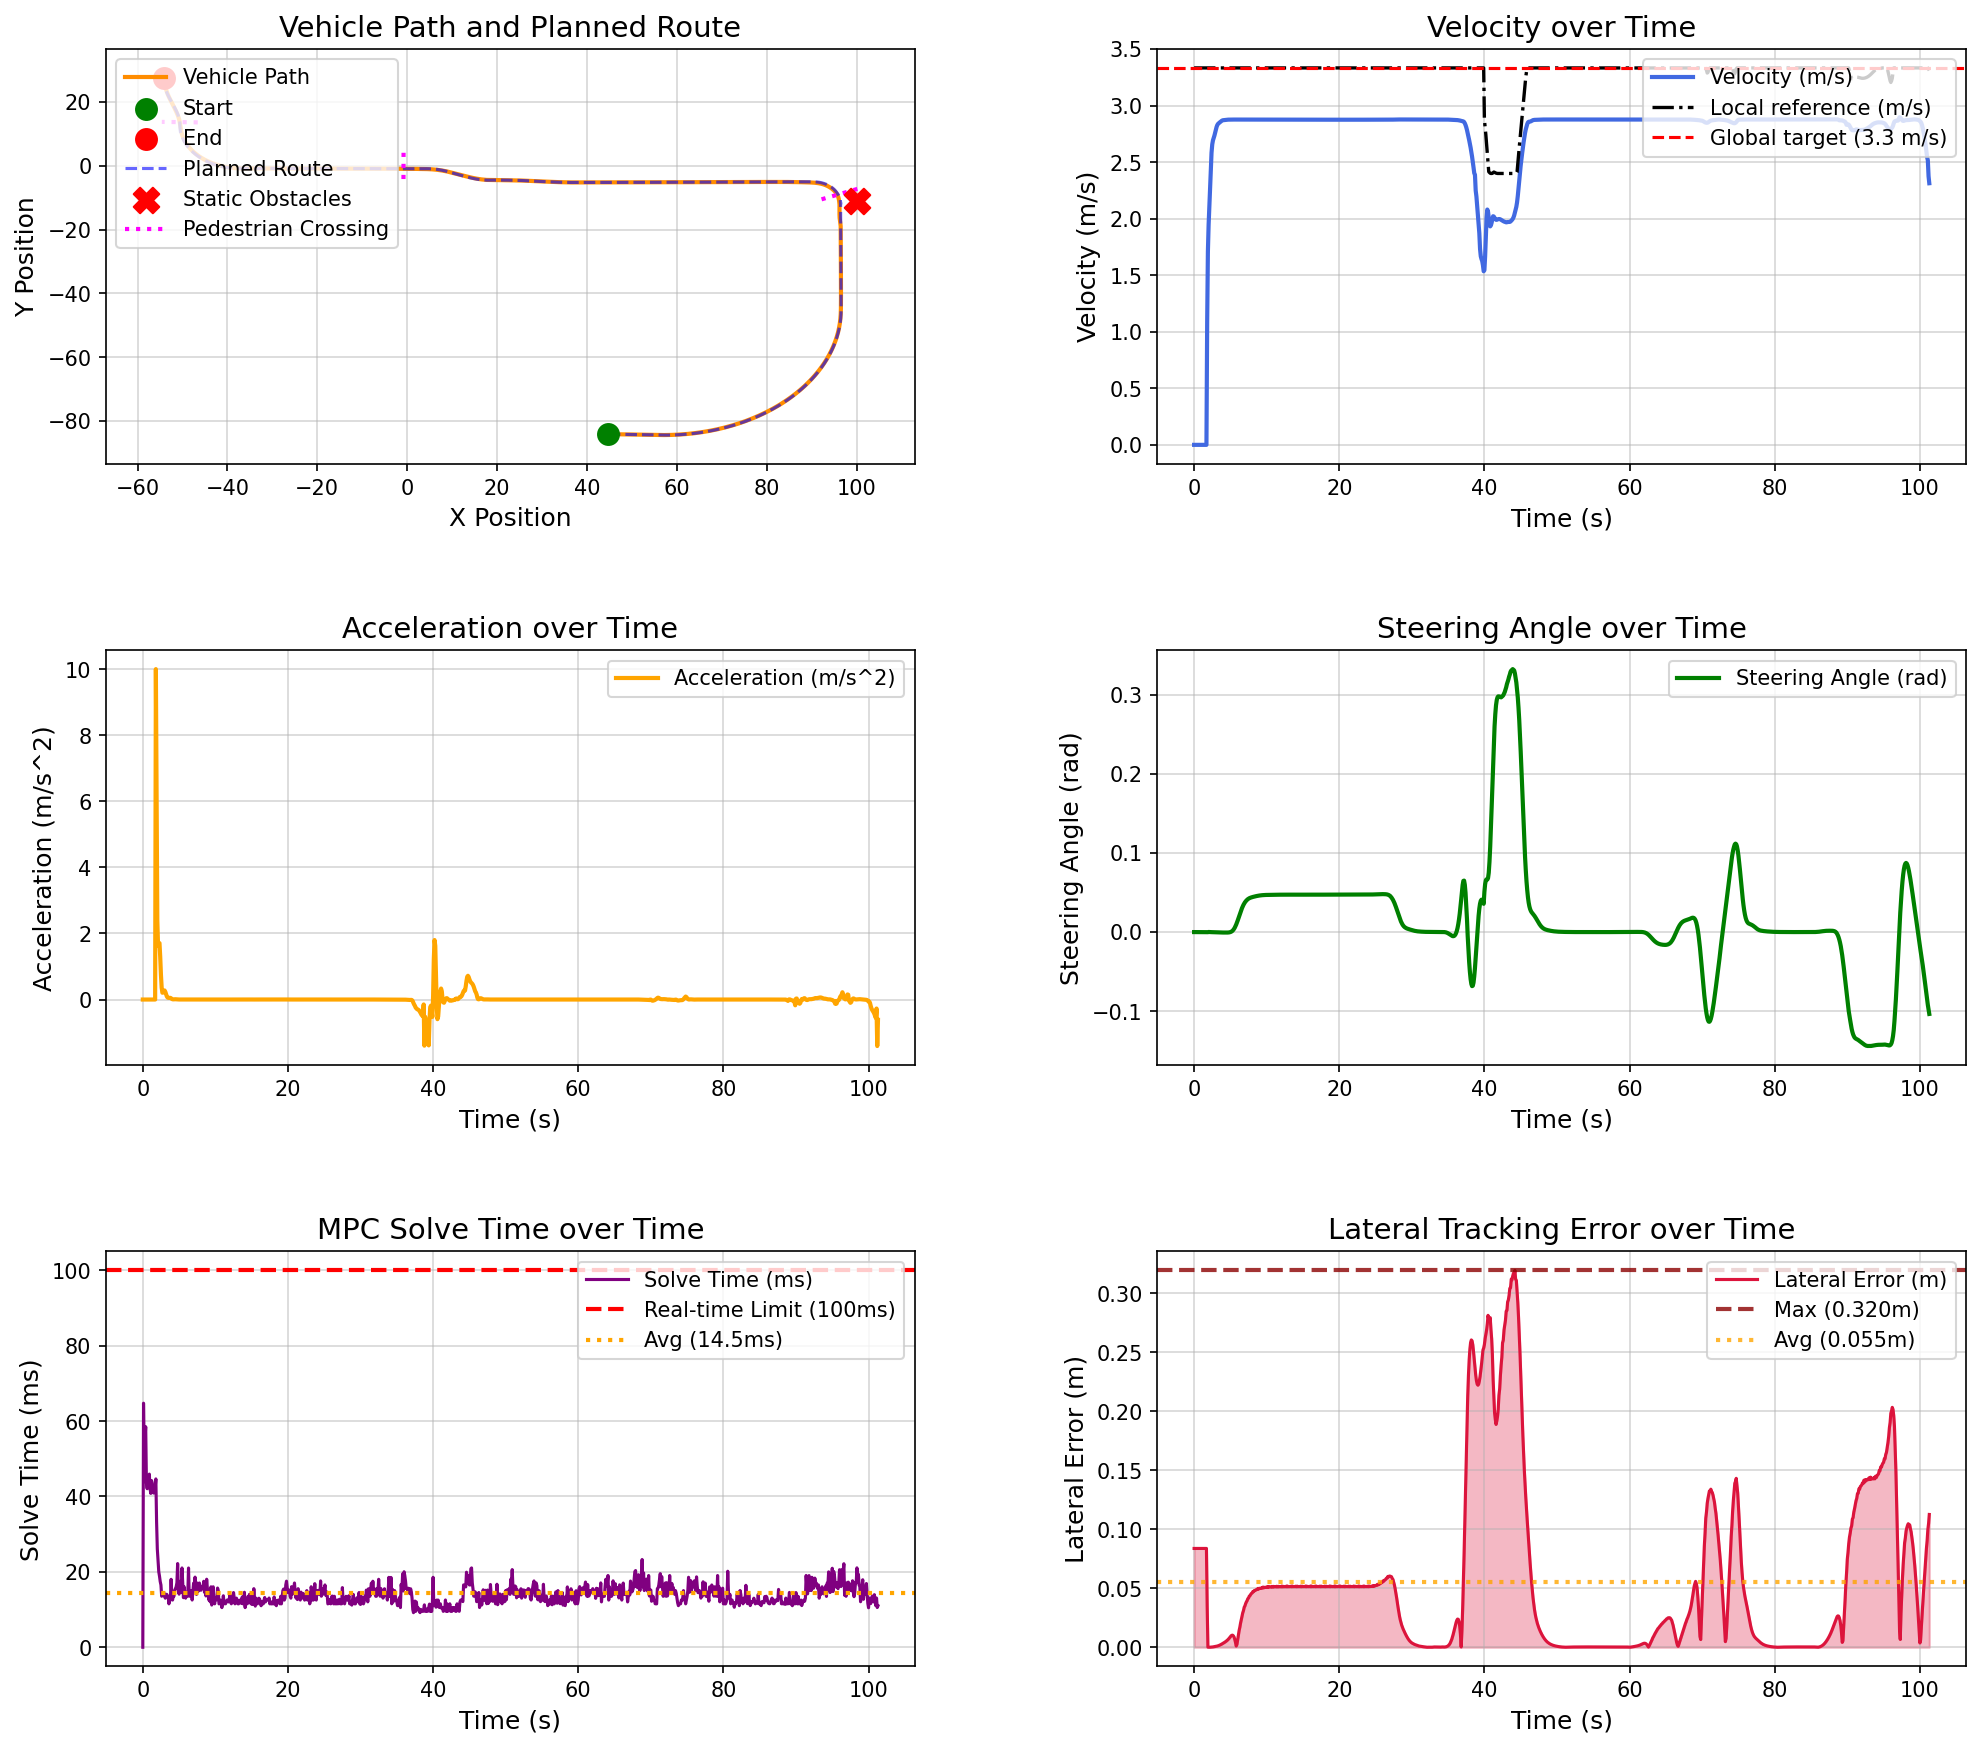

Data behind this chart, as committed beside it:
场景, step, time, x, y, yaw, speed, ac, steer, solve_time, lat_error, min_obstacle_dist, 
occluded_pedestrian_crossing_town05, 0, 0.000000, 44.78, -84.13, -1.444, 0.000000, 0.000000, 0.000000, 0.000000, 0.08375, , 
occluded_pedestrian_crossing_town05, 1, 0.1, 44.78, -84.13, -1.444, 0.000000, -0.000000, -0.000010, 64.74, 0.08375, , 
occluded_pedestrian_crossing_town05, 2, 0.2, 44.78, -84.13, -1.444, 0.000000, -0.000000, -0.000019, 51.11, 0.08375, , 
occluded_pedestrian_crossing_town05, 3, 0.3, 44.78, -84.13, -1.444, 0.000000, 0.000000, -0.000027, 55.29, 0.08375, , 
occluded_pedestrian_crossing_town05, 4, 0.4, 44.78, -84.13, -1.444, 0.000000, -0.000000, -0.000033, 58.5, 0.08375, , 
occluded_pedestrian_crossing_town05, 5, 0.5, 44.78, -84.13, -1.444, 0.000000, 0.000000, -0.000039, 43.56, 0.08375, , 
occluded_pedestrian_crossing_town05, 6, 0.6, 44.78, -84.13, -1.444, 0.000000, 0.000000, -0.000044, 42.05, 0.08375, , 
occluded_pedestrian_crossing_town05, 7, 0.7, 44.78, -84.13, -1.444, 0.000000, 0.000000, -0.000048, 44.36, 0.08375, , 
occluded_pedestrian_crossing_town05, 8, 0.8, 44.78, -84.13, -1.444, 0.000000, -0.000000, -0.000051, 44.51, 0.08375, , 
occluded_pedestrian_crossing_town05, 9, 0.9, 44.78, -84.13, -1.444, 0.000000, -0.000000, -0.000054, 45.93, 0.08375, , 
occluded_pedestrian_crossing_town05, 10, 1, 44.78, -84.13, -1.444, 0.000000, 0.000000, -0.000057, 42.02, 0.08375, , 
occluded_pedestrian_crossing_town05, 11, 1.1, 44.78, -84.13, -1.444, 0.000000, -0.000000, -0.000059, 40.81, 0.08375, , 
occluded_pedestrian_crossing_town05, 12, 1.2, 44.78, -84.13, -1.444, 0.000000, -0.000000, -0.000061, 44.23, 0.08375, , 
occluded_pedestrian_crossing_town05, 13, 1.3, 44.78, -84.13, -1.444, 0.000000, 0.000000, -0.000062, 43.64, 0.08375, , 
occluded_pedestrian_crossing_town05, 14, 1.4, 44.78, -84.13, -1.444, 0.000000, -0.000000, -0.000064, 41.57, 0.08375, , 
occluded_pedestrian_crossing_town05, 15, 1.5, 44.78, -84.13, -1.444, 0.000000, 0.000000, -0.000065, 40.9, 0.08375, , 
occluded_pedestrian_crossing_town05, 16, 1.6, 44.78, -84.13, -1.444, 0.000000, -0.000000, -0.000066, 42.19, 0.08375, , 
occluded_pedestrian_crossing_town05, 17, 1.7, 44.78, -84.13, -1.444, 0.000000, 0.000000, -0.000067, 42.23, 0.08375, , 
occluded_pedestrian_crossing_town05, 18, 1.8, 44.82, -84.13, -1.444, 1.084, 10, -0.000067, 44.66, 0.03515, , 
occluded_pedestrian_crossing_town05, 19, 1.9, 44.97, -84.13, -1.459, 1.709, 6.246, -0.000129, 33.21, 0.000065, , 
occluded_pedestrian_crossing_town05, 20, 2, 45.16, -84.14, -1.455, 1.948, 2.39, 0.000123, 26.06, 0.000043, , 
occluded_pedestrian_crossing_town05, 21, 2.1, 45.36, -84.14, -1.454, 2.111, 1.636, 0.000044, 23.03, 0.000013, , 
occluded_pedestrian_crossing_town05, 22, 2.2, 45.58, -84.15, -1.455, 2.282, 1.71, -0.000015, 20.02, 0.000030, , 
occluded_pedestrian_crossing_town05, 23, 2.3, 45.82, -84.15, -1.455, 2.453, 1.707, -0.000054, 18.86, 0.000081, , 
occluded_pedestrian_crossing_town05, 24, 2.4, 46.07, -84.16, -1.456, 2.582, 1.292, -0.000077, 17.43, 0.000140, , 
occluded_pedestrian_crossing_town05, 25, 2.5, 46.33, -84.17, -1.456, 2.657, 0.7497, -0.000093, 16.51, 0.000209, , 
occluded_pedestrian_crossing_town05, 26, 2.6, 46.6, -84.17, -1.457, 2.693, 0.3608, -0.000108, 13.53, 0.000283, , 
occluded_pedestrian_crossing_town05, 27, 2.7, 46.87, -84.18, -1.458, 2.714, 0.2055, -0.000127, 14.01, 0.000398, , 
occluded_pedestrian_crossing_town05, 28, 2.8, 47.14, -84.19, -1.46, 2.735, 0.2113, -0.000146, 14.51, 0.000483, , 
occluded_pedestrian_crossing_town05, 29, 2.9, 47.42, -84.2, -1.461, 2.761, 0.2614, -0.000176, 14.52, 0.000584, , 
occluded_pedestrian_crossing_town05, 30, 3, 47.7, -84.2, -1.463, 2.789, 0.275, -0.000215, 13.51, 0.000700, , 
occluded_pedestrian_crossing_town05, 31, 3.1, 47.98, -84.21, -1.465, 2.812, 0.234, -0.000260, 13.01, 0.000852, , 
occluded_pedestrian_crossing_town05, 32, 3.2, 48.26, -84.22, -1.468, 2.828, 0.1645, -0.000305, 14.02, 0.001025, , 
occluded_pedestrian_crossing_town05, 33, 3.3, 48.54, -84.22, -1.471, 2.838, 0.1013, -0.000350, 14.04, 0.001203, , 
occluded_pedestrian_crossing_town05, 34, 3.4, 48.82, -84.23, -1.474, 2.845, 0.06384, -0.000399, 13.6, 0.001449, , 
occluded_pedestrian_crossing_town05, 35, 3.5, 49.11, -84.24, -1.478, 2.85, 0.05116, -0.000439, 13.51, 0.001689, , 
occluded_pedestrian_crossing_town05, 36, 3.6, 49.39, -84.25, -1.482, 2.855, 0.0514, -0.000479, 11.51, 0.002008, , 
occluded_pedestrian_crossing_town05, 37, 3.7, 49.68, -84.25, -1.487, 2.86, 0.052, -0.000508, 13.51, 0.002313, , 
occluded_pedestrian_crossing_town05, 38, 3.8, 49.97, -84.26, -1.492, 2.865, 0.05065, -0.000535, 12.52, 0.002675, , 
occluded_pedestrian_crossing_town05, 39, 3.9, 50.25, -84.27, -1.497, 2.869, 0.03729, -0.000558, 18.03, 0.003030, , 
occluded_pedestrian_crossing_town05, 40, 4, 50.54, -84.28, -1.502, 2.871, 0.01848, -0.000577, 13.53, 0.003397, , 
occluded_pedestrian_crossing_town05, 41, 4.1, 50.83, -84.28, -1.507, 2.872, 0.008010, -0.000594, 12.52, 0.003802, , 
occluded_pedestrian_crossing_town05, 42, 4.2, 51.11, -84.29, -1.513, 2.872, 0.005622, -0.000605, 13.55, 0.004182, , 
occluded_pedestrian_crossing_town05, 43, 4.3, 51.4, -84.3, -1.518, 2.873, 0.007285, -0.000615, 13.55, 0.004588, , 
occluded_pedestrian_crossing_town05, 44, 4.4, 51.69, -84.31, -1.524, 2.874, 0.008944, -0.000621, 15.14, 0.005061, , 
occluded_pedestrian_crossing_town05, 45, 4.5, 51.98, -84.32, -1.529, 2.875, 0.008669, -0.000610, 15.55, 0.005565, , 
occluded_pedestrian_crossing_town05, 46, 4.6, 52.26, -84.32, -1.535, 2.876, 0.006657, -0.000581, 16.05, 0.006105, , 
occluded_pedestrian_crossing_town05, 47, 4.7, 52.55, -84.33, -1.54, 2.876, 0.004134, -0.000526, 17.1, 0.006747, , 
occluded_pedestrian_crossing_town05, 48, 4.8, 52.84, -84.34, -1.544, 2.876, 0.002234, -0.000428, 22.2, 0.007404, , 
occluded_pedestrian_crossing_town05, 49, 4.9, 53.13, -84.35, -1.546, 2.876, 0.001325, -0.000268, 15.04, 0.008207, , 
occluded_pedestrian_crossing_town05, 50, 5, 53.41, -84.35, -1.547, 2.876, 0.001094, -0.000005, 14.08, 0.009011, , 
occluded_pedestrian_crossing_town05, 51, 5.1, 53.7, -84.36, -1.544, 2.876, 0.001137, 0.000398, 16.06, 0.009690, , 
occluded_pedestrian_crossing_town05, 52, 5.2, 53.99, -84.37, -1.536, 2.877, 0.001061, 0.000964, 17.54, 0.01014, , 
occluded_pedestrian_crossing_town05, 53, 5.3, 54.28, -84.38, -1.522, 2.877, 0.000824, 0.001738, 14.52, 0.01023, , 
occluded_pedestrian_crossing_town05, 54, 5.4, 54.56, -84.38, -1.498, 2.877, 0.000459, 0.002748, 21.04, 0.009717, , 
occluded_pedestrian_crossing_town05, 55, 5.5, 54.85, -84.39, -1.464, 2.877, 0.000171, 0.004018, 17.08, 0.008688, , 
occluded_pedestrian_crossing_town05, 56, 5.6, 55.14, -84.4, -1.416, 2.877, -0.000092, 0.005562, 13.15, 0.006679, , 
occluded_pedestrian_crossing_town05, 57, 5.7, 55.43, -84.4, -1.353, 2.877, -0.000259, 0.007406, 16.03, 0.004115, , 
occluded_pedestrian_crossing_town05, 58, 5.8, 55.71, -84.41, -1.27, 2.877, -0.000389, 0.009531, 13.53, 0.001008, , 
occluded_pedestrian_crossing_town05, 59, 5.9, 56, -84.41, -1.166, 2.877, -0.000517, 0.0119, 13.03, 0.002449, , 
... 954 more rows
